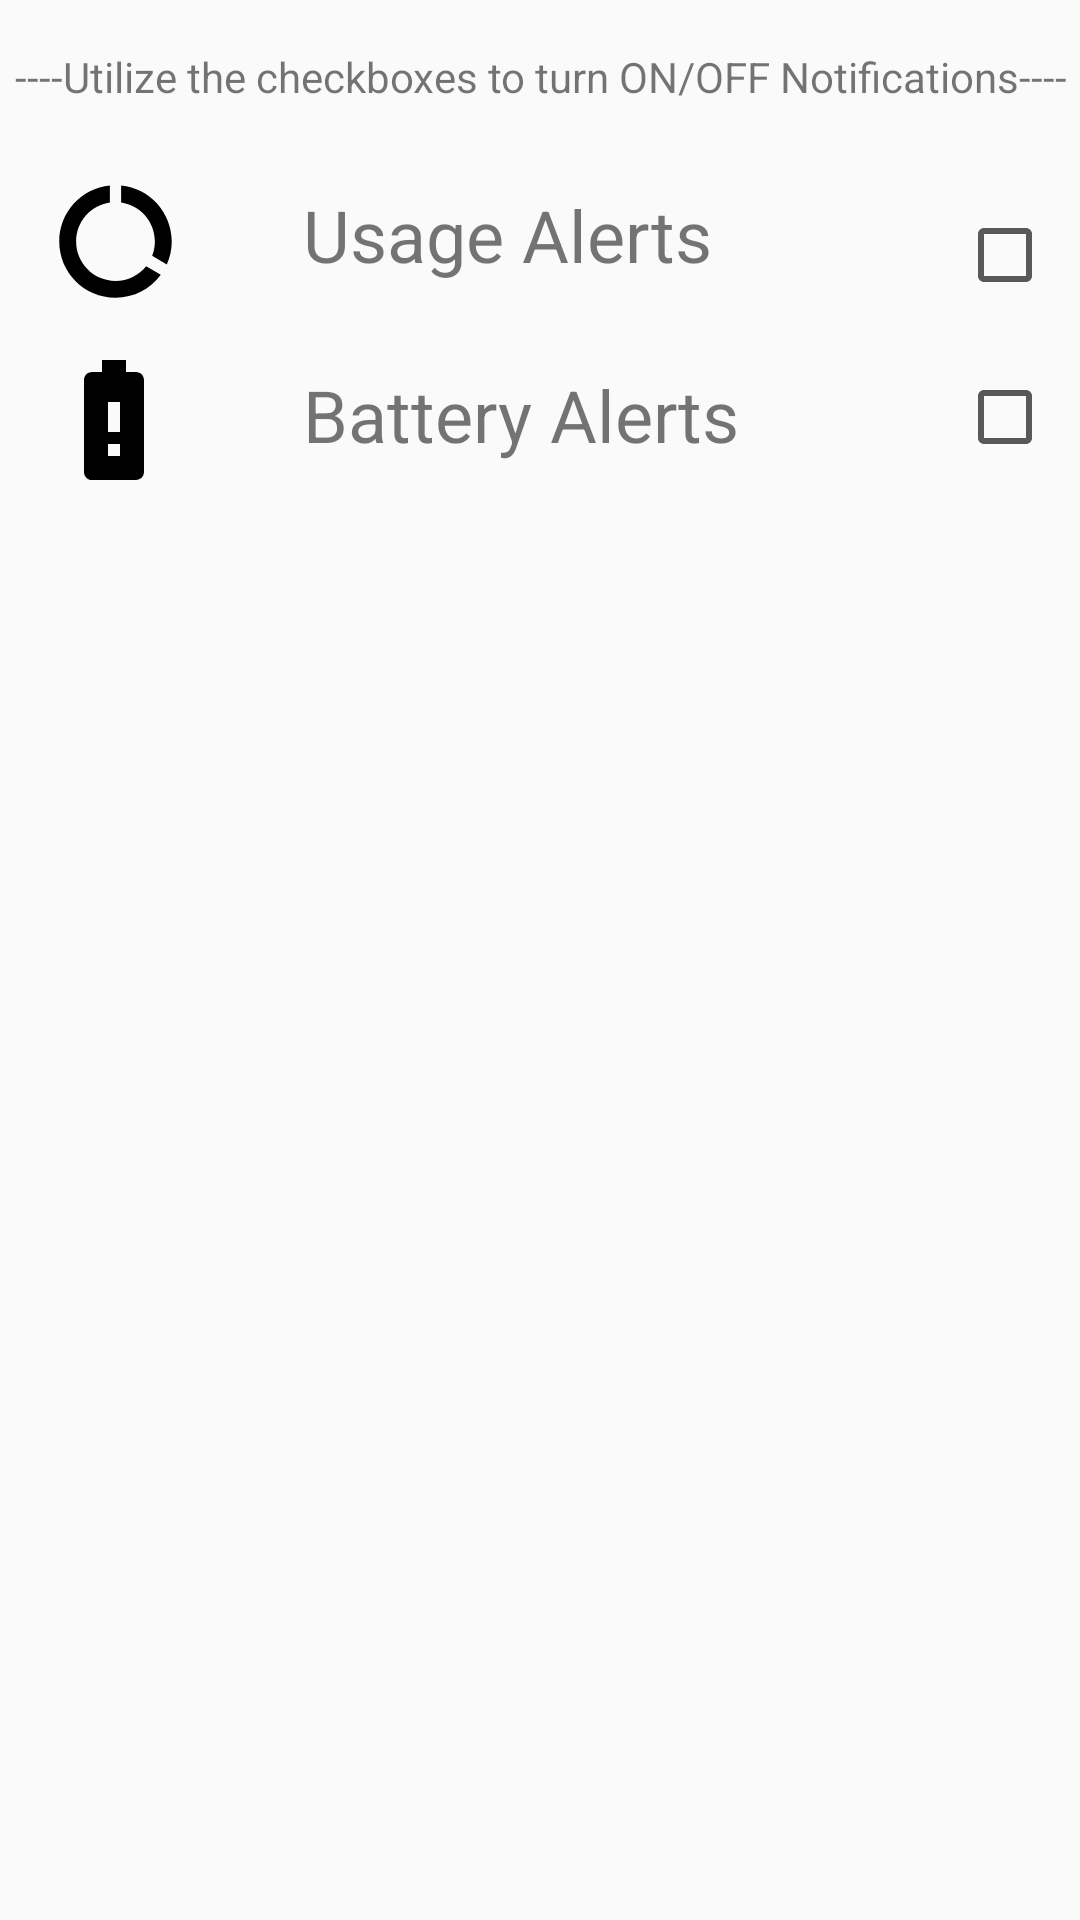

This screen was rendered from an Android layout file. Write that file and the resources it references.
<!-- AndroidManifest.xml: application theme AppTheme -->
<!-- res/layout/fragment_settings_notifications.xml -->
<?xml version="1.0" encoding="utf-8"?>
<androidx.constraintlayout.widget.ConstraintLayout xmlns:android="http://schemas.android.com/apk/res/android"
    xmlns:app="http://schemas.android.com/apk/res-auto"
    xmlns:tools="http://schemas.android.com/tools"
    android:id="@+id/frameLayout3"
    android:layout_width="match_parent"
    android:layout_height="match_parent"
    tools:context=".ui.settings.settings_notifications">

    <TextView
        android:id="@+id/description_notifications"
        android:layout_width="wrap_content"
        android:layout_height="wrap_content"
        android:layout_marginStart="25dp"
        android:layout_marginTop="16dp"
        android:layout_marginEnd="24dp"
        android:text="----Utilize the checkboxes to turn ON/OFF Notifications----"
        app:layout_constraintEnd_toEndOf="parent"
        app:layout_constraintStart_toStartOf="parent"
        app:layout_constraintTop_toTopOf="parent" />

    <ImageView
        android:id="@+id/usage_Pic"
        android:layout_width="45dp"
        android:layout_height="45dp"
        android:layout_marginStart="16dp"
        android:layout_marginTop="23dp"
        android:src="@drawable/ic_baseline_data_usage_24"
        app:tint="@color/textColor"
        app:layout_constraintStart_toStartOf="parent"
        app:layout_constraintTop_toBottomOf="@+id/description_notifications" />

    <ImageView
        android:id="@+id/battery_Pic"
        android:layout_width="48dp"
        android:layout_height="48dp"
        android:layout_marginStart="14dp"
        android:layout_marginTop="13dp"
        android:src="@drawable/ic_outline_battery_alert_24"
        app:tint="@color/textColor"
        app:layout_constraintStart_toStartOf="parent"
        app:layout_constraintTop_toBottomOf="@+id/usage_Pic" />

    <TextView
        android:id="@+id/usage_alerts"
        android:layout_width="218dp"
        android:layout_height="48dp"
        android:layout_marginStart="40dp"
        android:layout_marginTop="27dp"
        android:ems="10"
        android:text="Usage Alerts"
        android:textSize="24sp"
        app:layout_constraintStart_toEndOf="@+id/usage_Pic"
        app:layout_constraintTop_toBottomOf="@+id/description_notifications" />

    <TextView
        android:id="@+id/battery_alerts"
        android:layout_width="218dp"
        android:layout_height="48dp"
        android:layout_marginStart="39dp"
        android:layout_marginTop="12dp"
        android:ems="10"
        android:text="Battery Alerts"
        android:textSize="24sp"
        app:layout_constraintStart_toEndOf="@+id/battery_Pic"
        app:layout_constraintTop_toBottomOf="@+id/usage_alerts" />

    <CheckBox
        android:id="@+id/batterycheckBox"
        android:layout_width="wrap_content"
        android:layout_height="wrap_content"
        android:layout_marginTop="22dp"
        android:buttonTint="#595959"
        android:checked="false"
        app:layout_constraintStart_toEndOf="@+id/battery_alerts"
        app:layout_constraintTop_toBottomOf="@+id/usagecheckBox" />

    <CheckBox
        android:id="@+id/usagecheckBox"
        android:layout_width="wrap_content"
        android:layout_height="wrap_content"
        android:layout_marginTop="34dp"
        android:buttonTint="#595959"
        android:checked="false"
        app:layout_constraintStart_toEndOf="@+id/usage_alerts"
        app:layout_constraintTop_toBottomOf="@+id/description_notifications" />

</androidx.constraintlayout.widget.ConstraintLayout>
<!-- resources referenced by this layout -->
<resources>
  <color name="textColor">#000000</color>
  <!-- drawable ic_baseline_data_usage_24 (drawable) -->
  <vector android:height="24dp" android:tint="#0C0C0C"
      android:viewportHeight="24" android:viewportWidth="24"
      android:width="24dp" xmlns:android="http://schemas.android.com/apk/res/android">
      <path android:fillColor="@android:color/white" android:pathData="M13,2.05v3.03c3.39,0.49 6,3.39 6,6.92 0,0.9 -0.18,1.75 -0.48,2.54l2.6,1.53c0.56,-1.24 0.88,-2.62 0.88,-4.07 0,-5.18 -3.95,-9.45 -9,-9.95zM12,19c-3.87,0 -7,-3.13 -7,-7 0,-3.53 2.61,-6.43 6,-6.92V2.05c-5.06,0.5 -9,4.76 -9,9.95 0,5.52 4.47,10 9.99,10 3.31,0 6.24,-1.61 8.06,-4.09l-2.6,-1.53C16.17,17.98 14.21,19 12,19z"/>
  </vector>
  <!-- drawable ic_outline_battery_alert_24 (drawable) -->
  <vector android:height="24dp" android:tint="#0C0C0C"
      android:viewportHeight="24" android:viewportWidth="24"
      android:width="24dp" xmlns:android="http://schemas.android.com/apk/res/android">
      <path android:fillColor="@android:color/white" android:pathData="M15.67,4L14,4L14,2h-4v2L8.33,4C7.6,4 7,4.6 7,5.33v15.33C7,21.4 7.6,22 8.33,22h7.33c0.74,0 1.34,-0.6 1.34,-1.33L17,5.33C17,4.6 16.4,4 15.67,4zM13,18h-2v-2h2v2zM13,14h-2L11,9h2v5z"/>
  </vector>
  <style name="AppTheme" parent="Theme.AppCompat.DayNight.DarkActionBar">
          
          <item name="colorPrimary">@color/colorPrimary</item>
          <item name="colorPrimaryDark">@color/colorPrimaryDark</item>
          <item name="colorAccent">@color/colorAccent</item>
          <item name="android:textColorPrimary">@color/textColor</item>
      </style>
  <color name="colorPrimary">#222121</color>
  <color name="colorPrimaryDark">#000000</color>
  <color name="colorAccent">#FFFFFF</color>
</resources>
